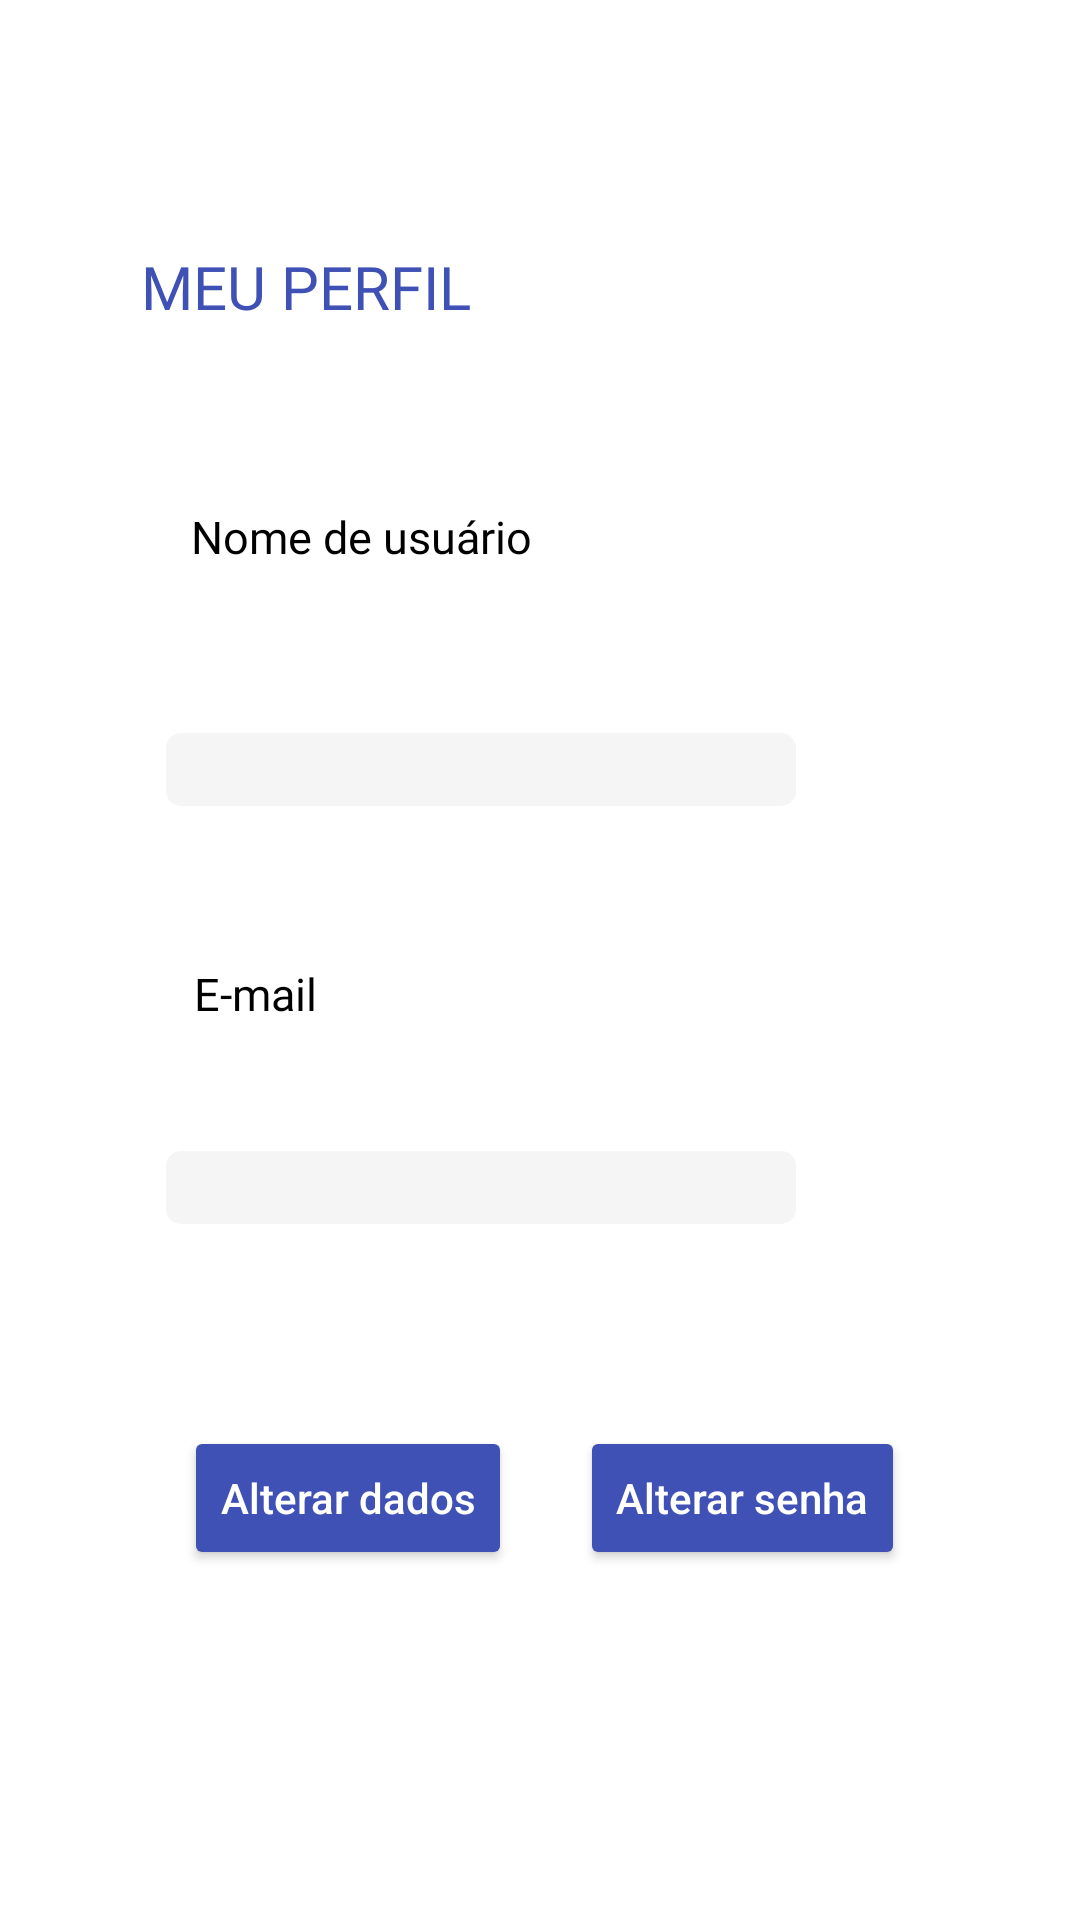

Here is an Android app screen rendered from its layout file. Give the layout XML and the strings, colors and styles it references.
<!-- AndroidManifest.xml: application theme Theme.ProjetoFinal -->
<!-- res/layout/fragment_perfil.xml -->
<?xml version="1.0" encoding="utf-8"?>
<androidx.constraintlayout.widget.ConstraintLayout xmlns:android="http://schemas.android.com/apk/res/android"
    xmlns:app="http://schemas.android.com/apk/res-auto"
    xmlns:tools="http://schemas.android.com/tools"
    android:layout_width="match_parent"
    android:layout_height="match_parent"
    tools:context=".Perfil">

    

    <TextView
        android:id="@+id/textView35"
        android:layout_width="match_parent"
        android:layout_height="match_parent"
        android:text="@string/hello_blank_fragment"
        tools:layout_editor_absoluteX="-89dp"
        tools:layout_editor_absoluteY="-206dp" />

    <androidx.appcompat.widget.Toolbar
        android:id="@+id/toolbar12"
        android:layout_width="match_parent"
        android:layout_height="match_parent"
        android:background="#FFFFFF"
        android:minHeight="?attr/actionBarSize"
        android:theme="?attr/actionBarTheme"
        tools:layout_editor_absoluteX="156dp"
        tools:layout_editor_absoluteY="50dp" />

    <TextView
        android:id="@+id/textView34"
        android:layout_width="wrap_content"
        android:layout_height="wrap_content"
        android:fontFamily="@font/poppins_medium"
        android:text="Meu perfil "
        android:textAllCaps="true"
        android:textColor="#3F51B5"
        android:textSize="20sp"
        app:layout_constraintBottom_toBottomOf="@+id/textView35"
        app:layout_constraintEnd_toEndOf="parent"
        app:layout_constraintHorizontal_bias="0.192"
        app:layout_constraintStart_toStartOf="parent"
        app:layout_constraintTop_toTopOf="parent"
        app:layout_constraintVertical_bias="0.134" />

    <EditText
        android:id="@+id/inputNomeUsuario"
        android:layout_width="wrap_content"
        android:layout_height="wrap_content"
        android:background="@drawable/container"
        android:ems="10"
        android:inputType="textPersonName"
        app:layout_constraintBottom_toBottomOf="@+id/textView35"
        app:layout_constraintEnd_toEndOf="parent"
        app:layout_constraintHorizontal_bias="0.368"
        app:layout_constraintStart_toStartOf="parent"
        app:layout_constraintTop_toBottomOf="@+id/textView37"
        app:layout_constraintVertical_bias="0.13" />

    <EditText
        android:id="@+id/inputEmailUsuario"
        android:layout_width="wrap_content"
        android:layout_height="wrap_content"
        android:background="@drawable/container"
        android:ems="10"
        android:inputType="textPersonName"
        app:layout_constraintBottom_toBottomOf="parent"
        app:layout_constraintEnd_toEndOf="parent"
        app:layout_constraintHorizontal_bias="0.368"
        app:layout_constraintStart_toStartOf="parent"
        app:layout_constraintTop_toTopOf="parent"
        app:layout_constraintVertical_bias="0.623" />

    <TextView
        android:id="@+id/textView37"
        android:layout_width="wrap_content"
        android:layout_height="wrap_content"
        android:fontFamily="@font/poppins_light"
        android:text="Nome de usuário"
        android:textColor="#000000"
        android:textSize="15sp"
        app:layout_constraintBottom_toBottomOf="parent"
        app:layout_constraintEnd_toEndOf="parent"
        app:layout_constraintHorizontal_bias="0.259"
        app:layout_constraintStart_toStartOf="parent"
        app:layout_constraintTop_toTopOf="parent"
        app:layout_constraintVertical_bias="0.272" />

    <TextView
        android:id="@+id/textView38"
        android:layout_width="wrap_content"
        android:layout_height="wrap_content"
        android:layout_marginBottom="24dp"
        android:fontFamily="@font/poppins_light"
        android:text="E-mail"
        android:textColor="#000000"
        android:textSize="15sp"
        app:layout_constraintBottom_toBottomOf="parent"
        app:layout_constraintEnd_toEndOf="parent"
        app:layout_constraintHorizontal_bias="0.203"
        app:layout_constraintStart_toStartOf="parent"
        app:layout_constraintTop_toBottomOf="@+id/inputNomeUsuario"
        app:layout_constraintVertical_bias="0.16" />

    <Button
        android:id="@+id/btAlterarDados"
        android:layout_width="wrap_content"
        android:layout_height="wrap_content"
        android:backgroundTint="#3F51B5"
        android:text="Alterar dados"
        android:textAllCaps="false"
        android:textColor="#FFFFFF"
        app:layout_constraintBottom_toBottomOf="parent"
        app:layout_constraintEnd_toEndOf="parent"
        app:layout_constraintHorizontal_bias="0.245"
        app:layout_constraintStart_toStartOf="parent"
        app:layout_constraintTop_toTopOf="parent"
        app:layout_constraintVertical_bias="0.803" />

    <Button
        android:id="@+id/btAlterarSenha"
        android:layout_width="wrap_content"
        android:layout_height="wrap_content"
        android:backgroundTint="#3F51B5"
        android:text="Alterar senha"
        android:textAllCaps="false"
        android:textColor="#FFFFFF"
        app:layout_constraintBottom_toBottomOf="parent"
        app:layout_constraintEnd_toEndOf="parent"
        app:layout_constraintHorizontal_bias="0.768"
        app:layout_constraintStart_toStartOf="parent"
        app:layout_constraintTop_toTopOf="parent"
        app:layout_constraintVertical_bias="0.803" />

</androidx.constraintlayout.widget.ConstraintLayout>
<!-- resources referenced by this layout -->
<resources>
  <!-- drawable container (drawable) -->
  <?xml version="1.0" encoding="utf-8"?>
  <shape xmlns:android="http://schemas.android.com/apk/res/android">
  
      <solid android:color="#F5F5F5"/>
      <corners android:radius="5dp"/>
  
  </shape>
  <string name="hello_blank_fragment">Hello blank fragment</string>
  <style name="Theme.ProjetoFinal" parent="Theme.AppCompat.DayNight.NoActionBar">
          
          <item name="colorPrimary">@color/purple_500</item>
          <item name="colorPrimaryVariant">@color/purple_700</item>
          <item name="colorOnPrimary">@color/white</item>
          
          <item name="colorSecondary">@color/teal_200</item>
          <item name="colorSecondaryVariant">@color/teal_700</item>
          <item name="colorOnSecondary">@color/black</item>
          
          <item name="android:statusBarColor" tools:targetApi="l">?attr/colorPrimaryVariant</item>
          
      </style>
  <color name="purple_500">#FF6200EE</color>
  <color name="purple_700">#FF3700B3</color>
  <color name="white">#FFFFFFFF</color>
  <color name="teal_200">#FF03DAC5</color>
  <color name="teal_700">#FF018786</color>
  <color name="black">#FF000000</color>
</resources>
